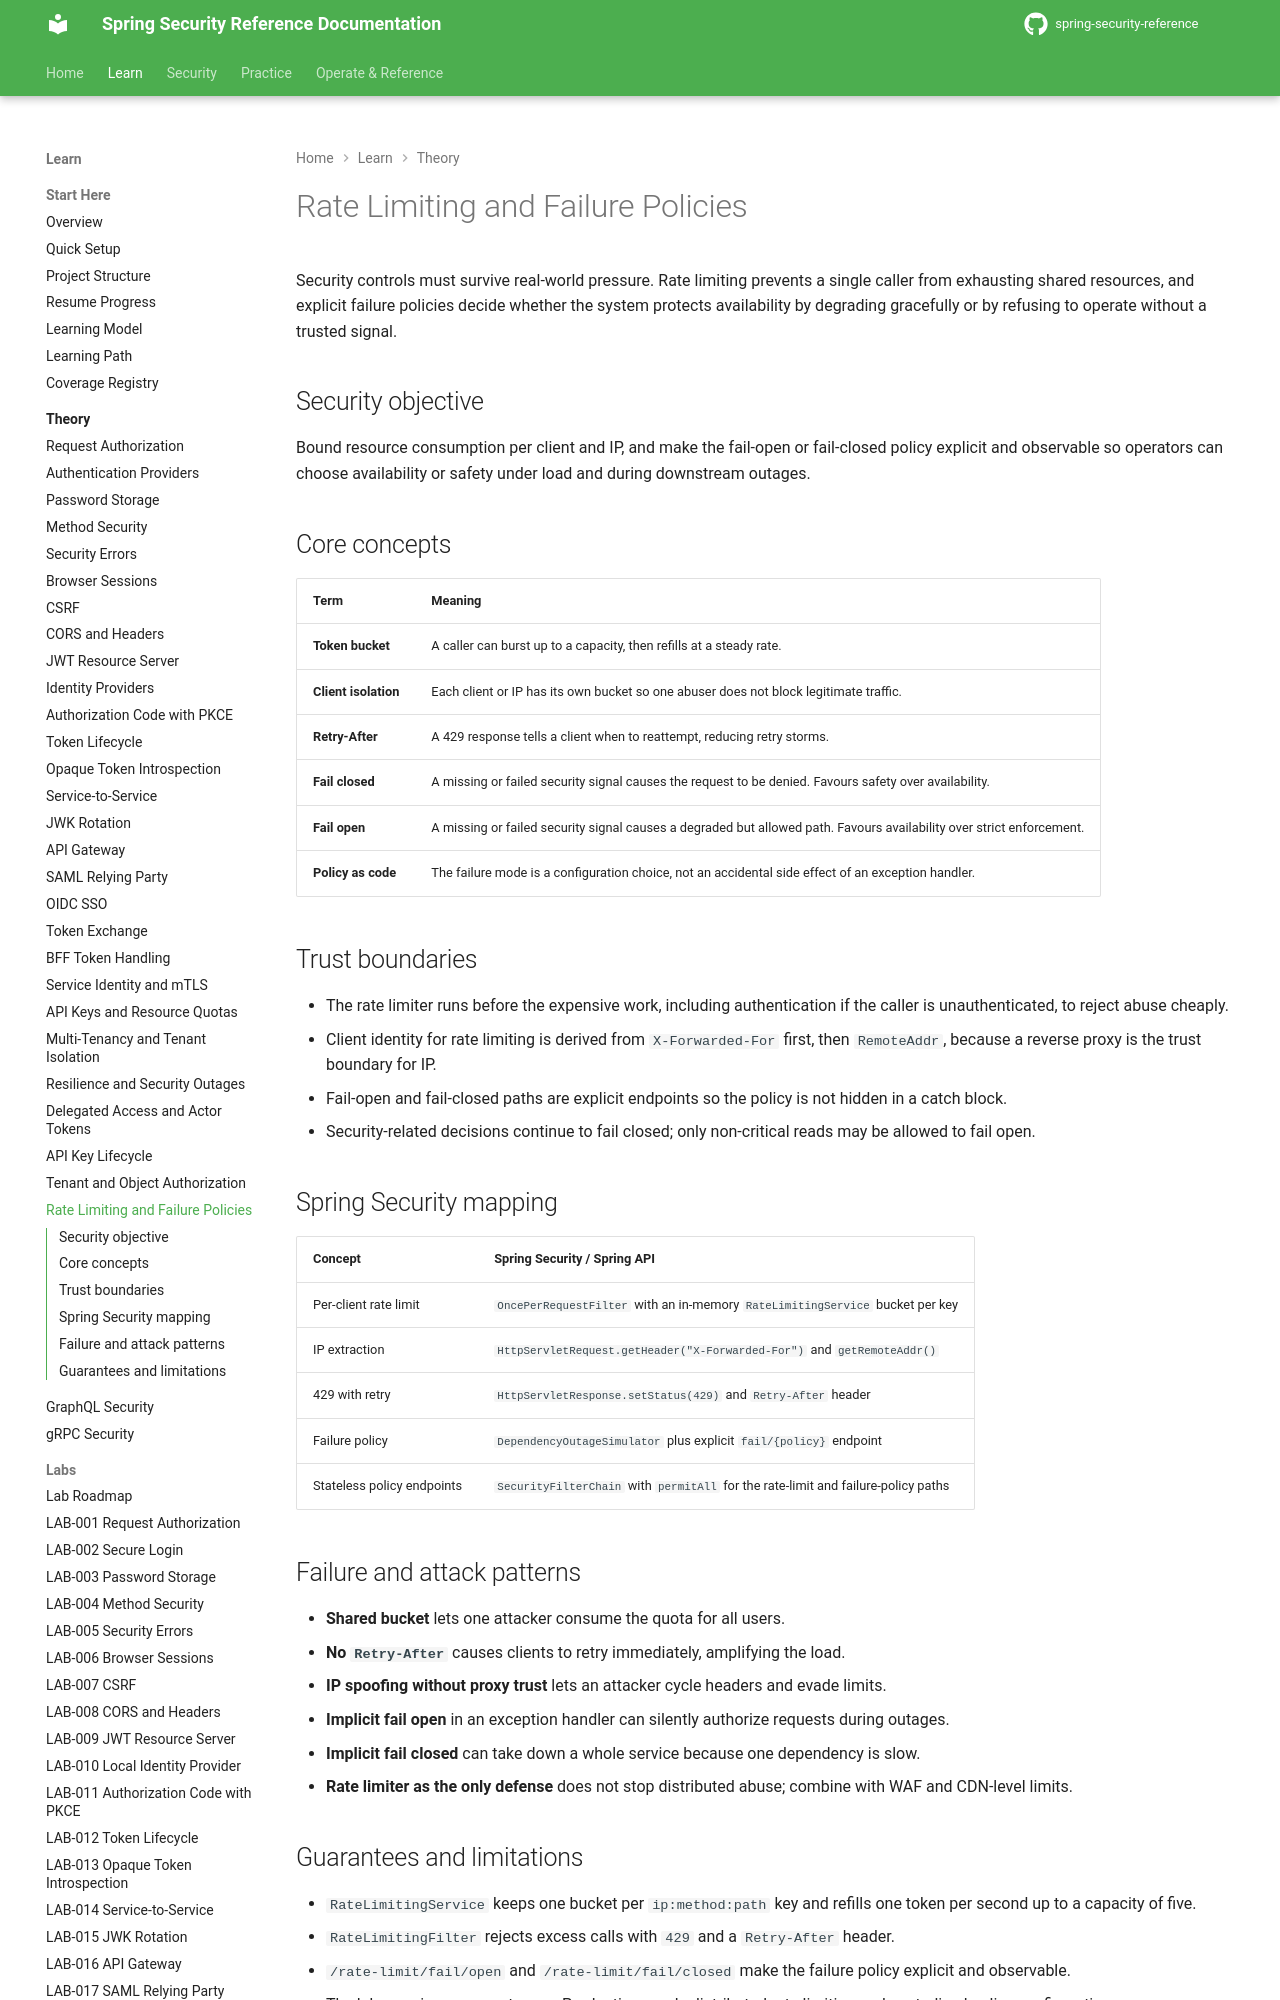

repository: nitinkc/spring-security-reference · page: theory/rate-limiting-failure-policies/index.html · generator: mkdocs

# Rate Limiting and Failure Policies

Security controls must survive real-world pressure. Rate limiting prevents a single caller from exhausting shared resources, and explicit failure policies decide whether the system protects availability by degrading gracefully or by refusing to operate without a trusted signal.

## Security objective

Bound resource consumption per client and IP, and make the fail-open or fail-closed policy explicit and observable so operators can choose availability or safety under load and during downstream outages.

## Core concepts

| Term | Meaning |
|---|---|
| **Token bucket** | A caller can burst up to a capacity, then refills at a steady rate. |
| **Client isolation** | Each client or IP has its own bucket so one abuser does not block legitimate traffic. |
| **Retry-After** | A 429 response tells a client when to reattempt, reducing retry storms. |
| **Fail closed** | A missing or failed security signal causes the request to be denied. Favours safety over availability. |
| **Fail open** | A missing or failed security signal causes a degraded but allowed path. Favours availability over strict enforcement. |
| **Policy as code** | The failure mode is a configuration choice, not an accidental side effect of an exception handler. |

## Trust boundaries

- The rate limiter runs before the expensive work, including authentication if the caller is unauthenticated, to reject abuse cheaply.
- Client identity for rate limiting is derived from `X-Forwarded-For` first, then `RemoteAddr`, because a reverse proxy is the trust boundary for IP.
- Fail-open and fail-closed paths are explicit endpoints so the policy is not hidden in a catch block.
- Security-related decisions continue to fail closed; only non-critical reads may be allowed to fail open.

## Spring Security mapping

| Concept | Spring Security / Spring API |
|---|---|
| Per-client rate limit | `OncePerRequestFilter` with an in-memory `RateLimitingService` bucket per key |
| IP extraction | `HttpServletRequest.getHeader("X-Forwarded-For")` and `getRemoteAddr()` |
| 429 with retry | `HttpServletResponse.setStatus(429)` and `Retry-After` header |
| Failure policy | `DependencyOutageSimulator` plus explicit `fail/{policy}` endpoint |
| Stateless policy endpoints | `SecurityFilterChain` with `permitAll` for the rate-limit and failure-policy paths |
